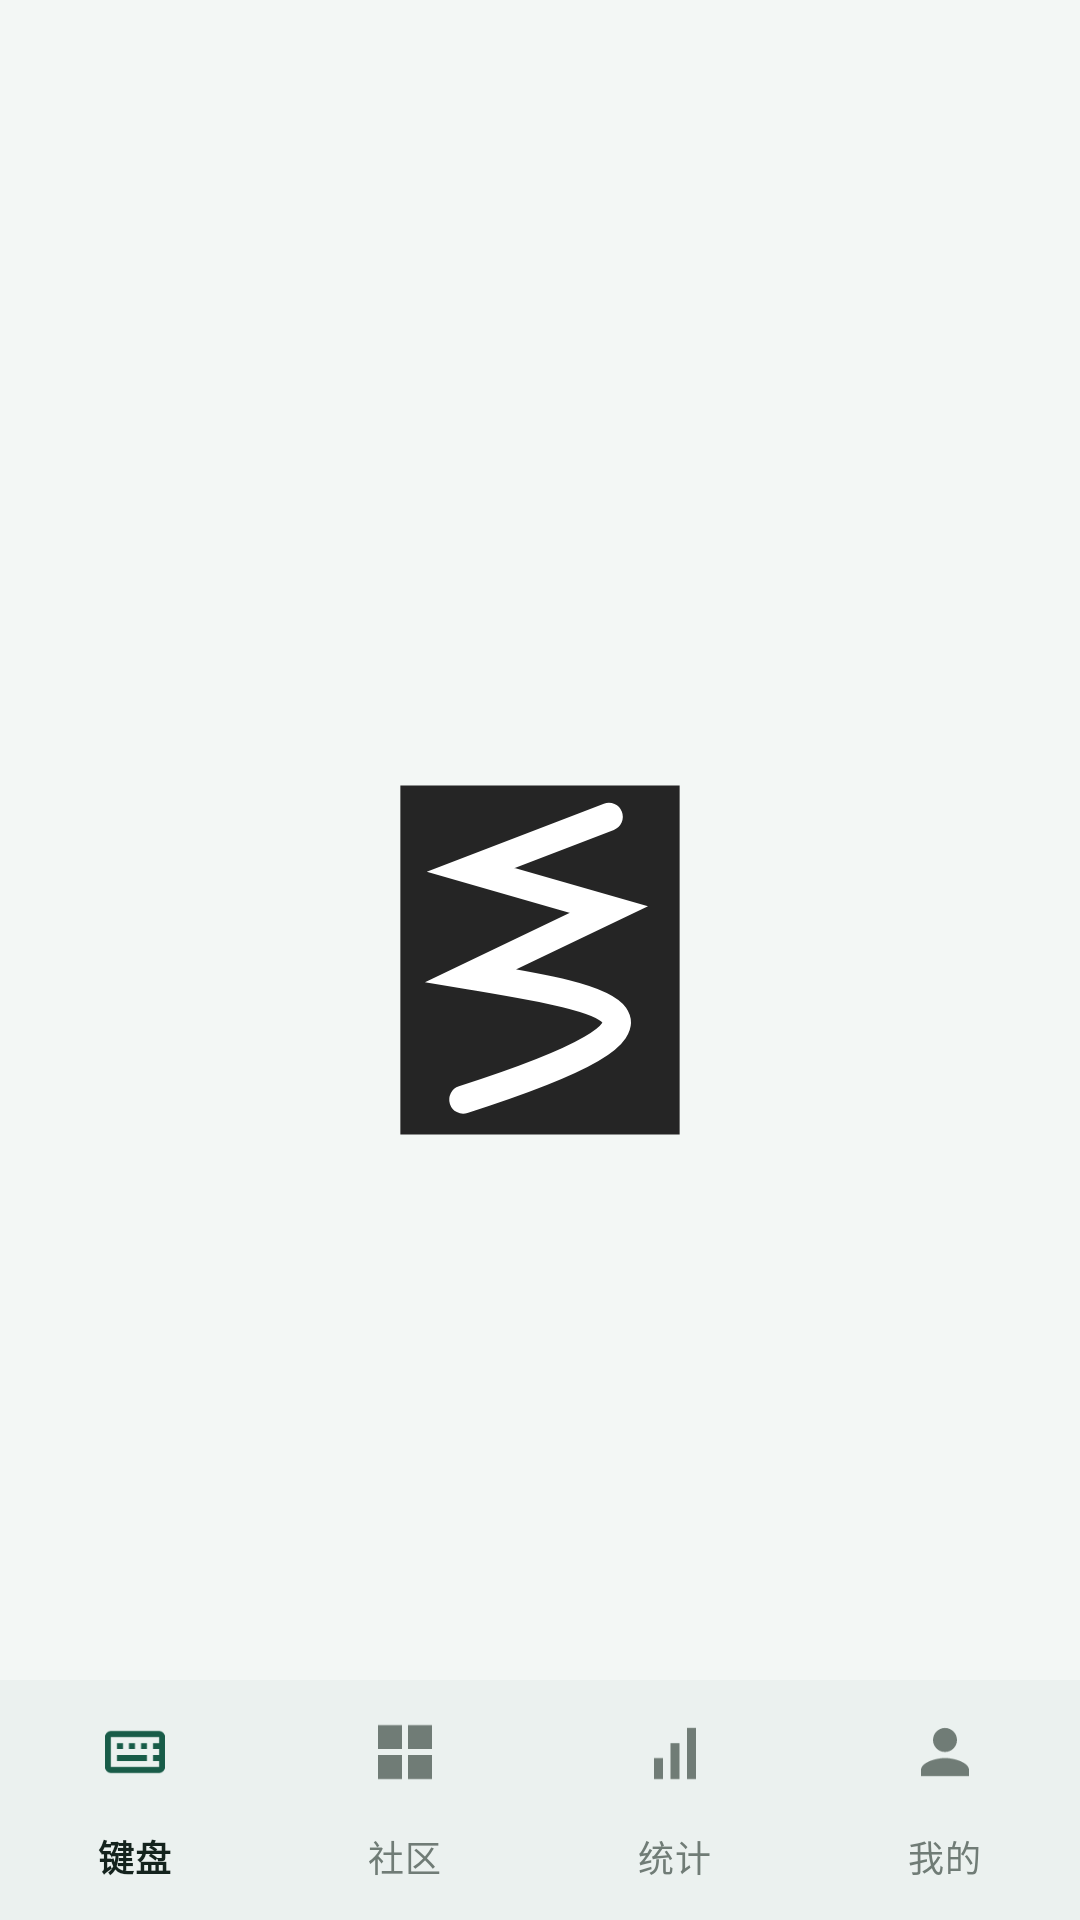

Here is an Android app screen rendered from its layout file. Give the layout XML and the strings, colors and styles it references.
<!-- AndroidManifest.xml: application theme Theme.MSIME -->
<!-- res/layout/activity_home.xml -->
<?xml version="1.0" encoding="utf-8"?>
<androidx.coordinatorlayout.widget.CoordinatorLayout
    xmlns:android="http://schemas.android.com/apk/res/android"
    xmlns:app="http://schemas.android.com/apk/res-auto"
    android:id="@+id/home_root"
    android:layout_width="match_parent"
    android:layout_height="match_parent"
    android:background="?android:attr/colorBackground">

    <androidx.fragment.app.FragmentContainerView
        android:id="@+id/home_content"
        android:layout_width="match_parent"
        android:layout_height="match_parent"
        app:layout_behavior="@string/appbar_scrolling_view_behavior" />

    
    <FrameLayout
        android:id="@+id/home_intro"
        android:layout_width="match_parent"
        android:layout_height="match_parent"
        android:background="@color/mist"
        android:clickable="true"
        android:focusable="true">

        <ImageView
            android:id="@+id/home_intro_mark"
            android:layout_width="128dp"
            android:layout_height="128dp"
            android:layout_gravity="center"
            android:contentDescription="@string/app_name"
            android:src="@drawable/splash_mark_animated" />
    </FrameLayout>

    <com.google.android.material.bottomnavigation.BottomNavigationView
        android:id="@+id/home_tabs"
        android:layout_width="match_parent"
        android:layout_height="wrap_content"
        android:layout_gravity="bottom"
        app:labelVisibilityMode="labeled"
        app:menu="@menu/bottom_tabs" />
</androidx.coordinatorlayout.widget.CoordinatorLayout>
<!-- resources referenced by this layout -->
<resources>
  <color name="mist">#F3F7F5</color>
  <!-- drawable splash_mark_animated (drawable) -->
  <?xml version="1.0" encoding="utf-8"?>
  <animated-vector xmlns:android="http://schemas.android.com/apk/res/android"
      android:drawable="@drawable/splash_mark">
      <target android:name="frame" android:animation="@animator/splash_frame_fade" />
      <target android:name="mark" android:animation="@animator/splash_mark_draw" />
  </animated-vector>
  <string name="app_name">水杉输入法</string>
  <style name="Theme.MSIME" parent="Theme.MSIME.Base" />
  <!-- drawable splash_mark (drawable) -->
  <?xml version="1.0" encoding="utf-8"?>
  <vector xmlns:android="http://schemas.android.com/apk/res/android"
      android:width="110dp"
      android:height="110dp"
      android:viewportWidth="110"
      android:viewportHeight="110">
  
      <path
          android:name="panel"
          android:pathData="M15 5H95V105H15V5Z"
          android:fillColor="@color/app_icon_field" />
  
      <path
          android:name="frame"
          android:pathData="M15 5H95V105H15V5Z"
          android:strokeColor="#A8DF8E"
          android:strokeWidth="5" />
  
      <path
          android:name="mark"
          android:pathData="M74.7234 14L35.1501 29.1727L74.7234 40.5522L35.1501 59.518C72.562 65.84 107.728 71.024 33 95"
          android:strokeColor="#FFFFFF"
          android:strokeWidth="8"
          android:strokeLineCap="round" />
  </vector>
  <style name="Theme.MSIME.Base" parent="Theme.Material3.DayNight.NoActionBar">
          <item name="colorPrimary">@color/forest</item>
          <item name="colorOnPrimary">@color/surface</item>
          <item name="colorSecondary">@color/needle</item>
          <item name="colorTertiary">@color/cone</item>
          <item name="android:colorBackground">@color/mist</item>
          <item name="colorSurface">@color/surface</item>
          <item name="colorOnSurface">@color/ink</item>
  
          
          <item name="colorPrimaryContainer">@color/surface_variant</item>
          <item name="colorOnPrimaryContainer">@color/forest</item>
          <item name="colorSecondaryContainer">@color/surface_variant</item>
          <item name="colorOnSecondaryContainer">@color/forest</item>
          <item name="colorSurfaceVariant">@color/surface_variant</item>
          <item name="colorOnSurfaceVariant">@color/text_secondary</item>
          <item name="colorSurfaceContainerLowest">@color/surface</item>
          <item name="colorSurfaceContainerLow">@color/surface</item>
          <item name="colorSurfaceContainer">@color/surface</item>
          <item name="colorSurfaceContainerHigh">@color/mist</item>
          <item name="colorSurfaceContainerHighest">@color/mist</item>
          <item name="colorOutline">@color/hairline</item>
          <item name="colorOutlineVariant">@color/hairline</item>
  
          <item name="android:statusBarColor">@android:color/transparent</item>
          <item name="android:navigationBarColor">@android:color/transparent</item>
      </style>
  <color name="app_icon_field">#252525</color>
  <color name="forest">#185C48</color>
  <color name="surface">#FFFFFF</color>
  <color name="needle">#4D8A72</color>
  <color name="cone">#A7673B</color>
  <color name="ink">#14231D</color>
  <color name="surface_variant">#E2ECE7</color>
  <color name="text_secondary">#707C76</color>
  <color name="hairline">#E4EAE7</color>
</resources>
